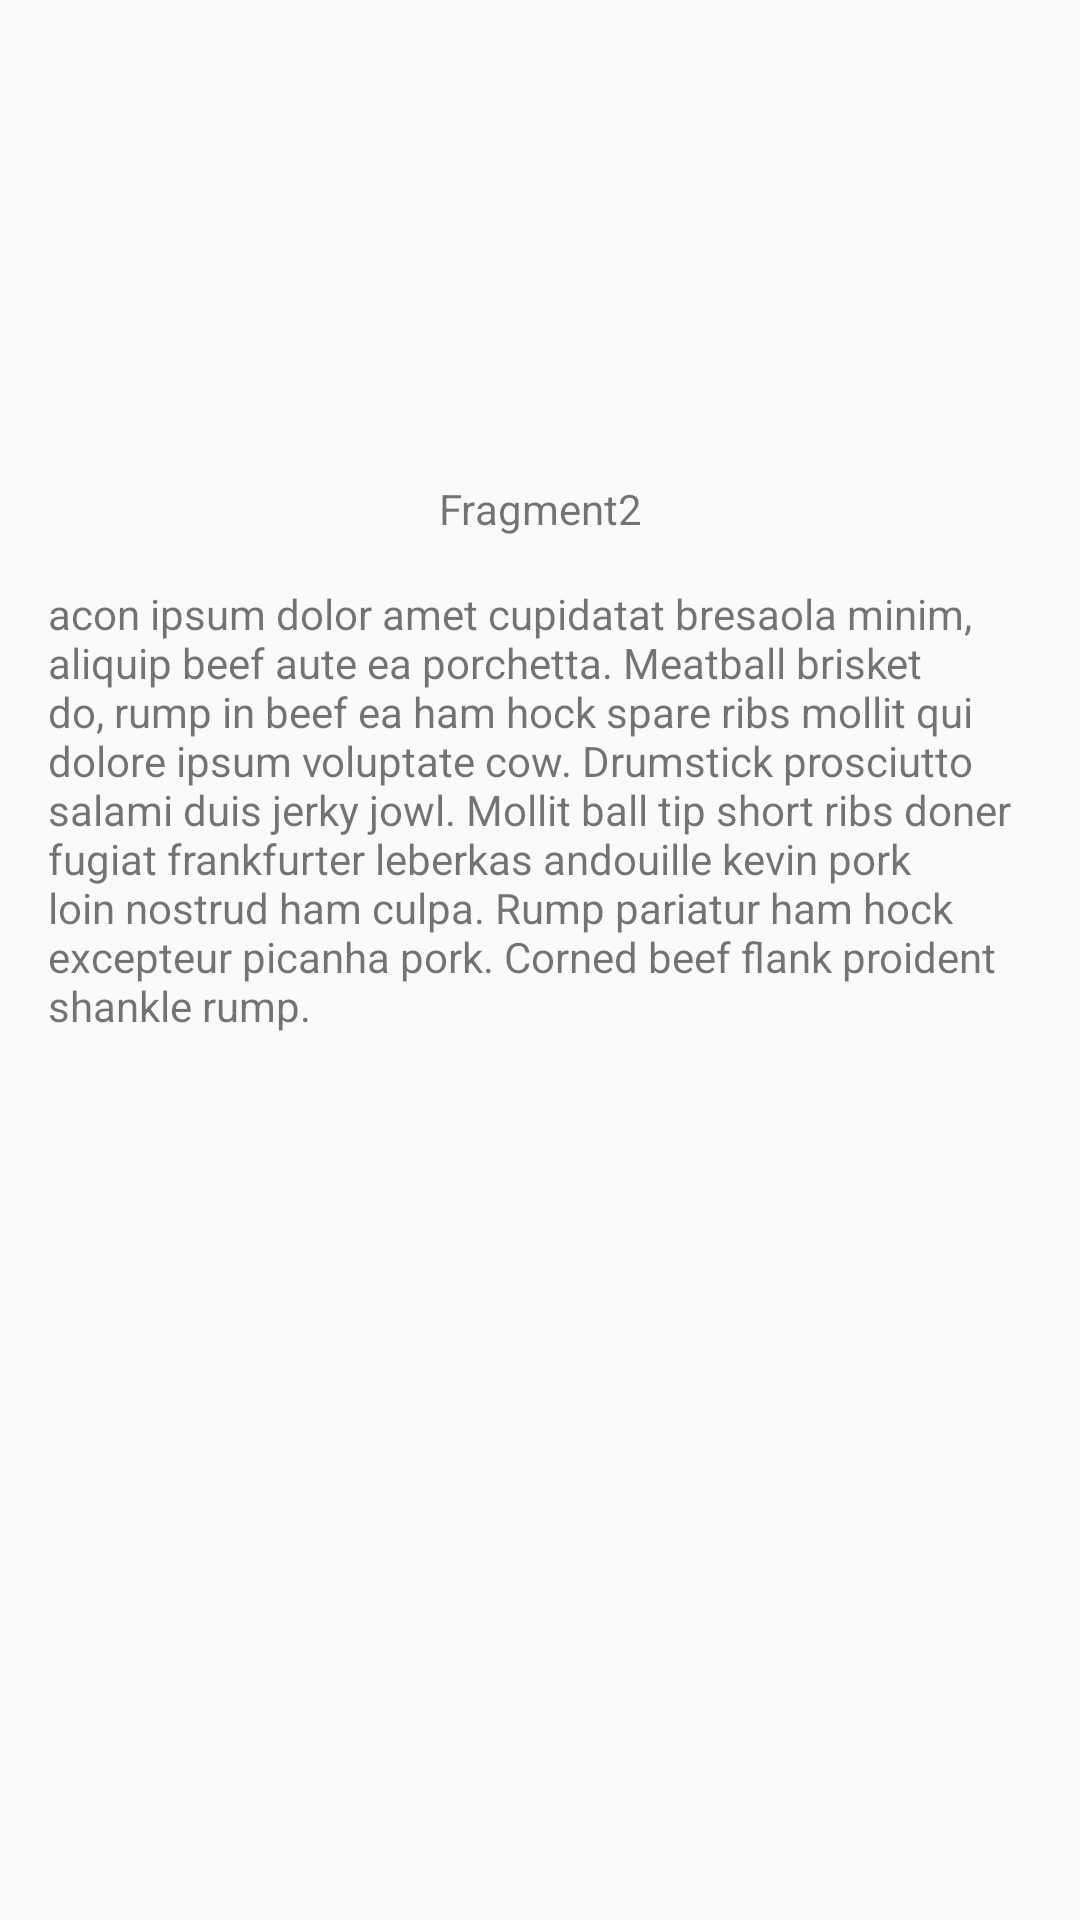

Write the Android layout XML for this screen, with the resource values it uses.
<!-- AndroidManifest.xml: application theme AppTheme -->
<!-- res/layout/fragment_share_elements2.xml -->
<?xml version="1.0" encoding="utf-8"?>
<LinearLayout xmlns:android="http://schemas.android.com/apk/res/android"
    android:layout_width="match_parent"
    android:layout_height="match_parent"
    android:orientation="vertical">

    <ImageView
        android:id="@+id/img_share"
        android:layout_width="120dp"
        android:layout_height="120dp"
        android:layout_gravity="center_horizontal"
        android:layout_marginTop="20dp"
        android:background="@drawable/circle_orange"
        android:transitionName="share" />

    <TextView
        android:layout_width="match_parent"
        android:layout_height="wrap_content"
        android:layout_marginTop="20dp"
        android:gravity="center"
        android:text="Fragment2" />

    <TextView
        android:id="@+id/tv_transition_describe"
        android:layout_width="match_parent"
        android:layout_height="wrap_content"
        android:layout_marginTop="16dp"
        android:paddingLeft="16dp"
        android:paddingRight="16dp"
        android:text="acon ipsum dolor amet cupidatat bresaola minim, aliquip beef aute ea porchetta. Meatball brisket do, rump in beef ea ham hock spare ribs mollit qui dolore ipsum voluptate cow. Drumstick prosciutto salami duis jerky jowl. Mollit ball tip short ribs doner fugiat frankfurter leberkas andouille kevin pork loin nostrud ham culpa. Rump pariatur ham hock excepteur picanha pork. Corned beef flank proident shankle rump." />

</LinearLayout>
<!-- resources referenced by this layout -->
<resources>
  <style name="AppTheme" parent="Theme.AppCompat.Light.NoActionBar">
          
          <item name="colorPrimary">@color/colorPrimary</item>
          <item name="colorPrimaryDark">@color/colorPrimaryDark</item>
          <item name="colorAccent">@color/colorAccent</item>
  
  
          
          <item name="android:windowContentTransitions">true</item>
         
      </style>
  <!-- not gathered from this repository: default colours our renderer supplied (Android Studio template values) -->
  <color name="colorPrimary">#FF6200EE</color>
  <color name="colorPrimaryDark">#FF3700B3</color>
  <color name="colorAccent">#FF03DAC5</color>
</resources>
